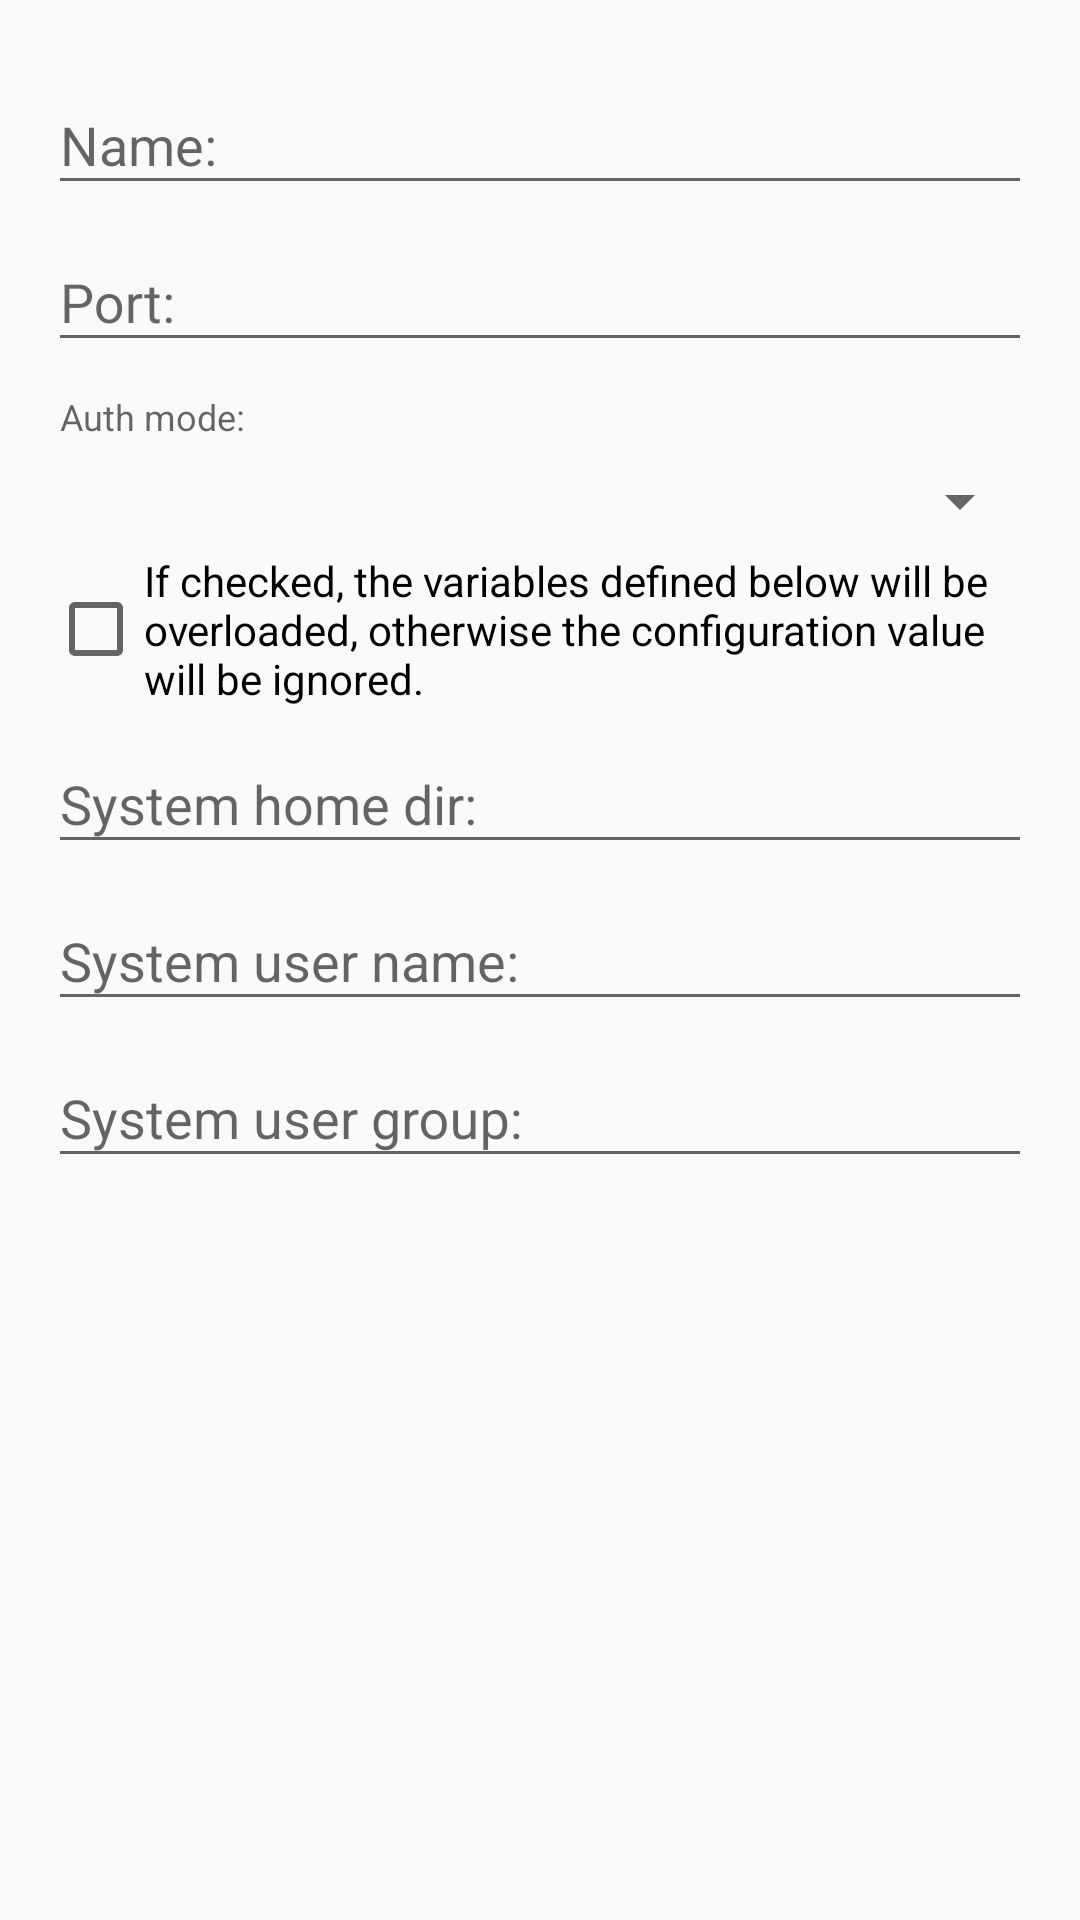

Here is an Android app screen rendered from its layout file. Give the layout XML and the strings, colors and styles it references.
<!-- AndroidManifest.xml: application theme AppTheme -->
<!-- res/layout/add_srv_box_content.xml -->
<?xml version="1.0" encoding="utf-8"?>
<ScrollView xmlns:android="http://schemas.android.com/apk/res/android"
  xmlns:app="http://schemas.android.com/apk/res-auto"
  android:layout_width="match_parent"
  android:layout_height="match_parent"
  android:orientation="vertical"
  android:paddingBottom="@dimen/activity_vertical_margin"
  android:paddingLeft="@dimen/activity_horizontal_margin"
  android:paddingRight="@dimen/activity_horizontal_margin"
  android:paddingTop="@dimen/activity_vertical_margin">

  <RelativeLayout
    android:layout_width="match_parent"
    android:layout_height="wrap_content">


    <android.support.design.widget.TextInputLayout
      android:id="@+id/tilName"
      android:layout_width="match_parent"
      android:layout_height="wrap_content"
      android:layout_alignParentStart="true"
      android:layout_alignParentTop="true">

      <android.support.design.widget.TextInputEditText
        android:id="@+id/txtName"
        android:layout_width="match_parent"
        android:layout_height="wrap_content"
        android:hint="@string/lbl_name"
        android:inputType="text" />
    </android.support.design.widget.TextInputLayout>

    <android.support.design.widget.TextInputLayout
      android:id="@+id/tilPort"
      android:layout_width="match_parent"
      android:layout_height="wrap_content"
      android:layout_alignParentStart="true"
      android:layout_below="@id/tilName">

      <android.support.design.widget.TextInputEditText
        android:id="@+id/txtPort"
        android:layout_width="match_parent"
        android:layout_height="wrap_content"
        android:hint="@string/lbl_port"
        android:inputType="number" />
    </android.support.design.widget.TextInputLayout>

    <TextView
      android:id="@+id/lblAuthMode"
      style="@style/InputLabel"
      android:layout_width="match_parent"
      android:layout_height="wrap_content"
      android:layout_alignParentStart="true"
      android:layout_below="@id/tilPort"
      android:paddingTop="10dp"
      android:text="@string/auth_mode" />

    <Spinner
      android:id="@+id/spAuthMode"
      android:layout_width="match_parent"
      android:layout_height="wrap_content"
      android:layout_alignParentStart="true"
      android:layout_below="@id/lblAuthMode" />

    <android.support.design.widget.TextInputLayout
      android:id="@+id/tilUsername"
      android:layout_width="match_parent"
      android:layout_height="wrap_content"
      android:layout_alignParentStart="true"
      android:layout_below="@id/spAuthMode"
      android:visibility="gone">

      <android.support.design.widget.TextInputEditText
        android:id="@+id/txtUsername"
        android:layout_width="match_parent"
        android:layout_height="wrap_content"
        android:hint="@string/lbl_username"
        android:inputType="text" />
    </android.support.design.widget.TextInputLayout>


    <android.support.design.widget.TextInputLayout
      android:id="@+id/tilUserpwd"
      android:layout_width="match_parent"
      android:layout_height="wrap_content"
      android:layout_alignParentStart="true"
      android:layout_below="@id/tilUsername"
      android:visibility="gone"
      app:passwordToggleEnabled="true"
      app:passwordToggleTint="@color/colorAccent">

      <android.support.design.widget.TextInputEditText
        android:id="@+id/txtUserpwd"
        android:layout_width="match_parent"
        android:layout_height="wrap_content"
        android:hint="@string/lbl_username"
        android:inputType="textPassword" />
    </android.support.design.widget.TextInputLayout>

    <CheckBox
      android:id="@+id/cbSys"
      android:layout_marginTop="5dp"
      android:layout_alignParentStart="true"
      android:layout_width="match_parent"
      android:layout_height="wrap_content"
      android:layout_below="@id/tilUserpwd"
      android:text="@string/lbl_sys_override"/>


    <android.support.design.widget.TextInputLayout
      android:id="@+id/tilSysHome"
      android:layout_width="match_parent"
      android:layout_height="wrap_content"
      android:layout_alignParentStart="true"
      android:layout_below="@id/cbSys">

      <android.support.design.widget.TextInputEditText
        android:id="@+id/txtSysHome"
        android:layout_width="match_parent"
        android:layout_height="wrap_content"
        android:hint="@string/lbl_sys_home"
        android:inputType="text" />
    </android.support.design.widget.TextInputLayout>

    <android.support.design.widget.TextInputLayout
      android:id="@+id/tilSysUser"
      android:layout_width="match_parent"
      android:layout_height="wrap_content"
      android:layout_alignParentStart="true"
      android:layout_below="@id/tilSysHome">

      <android.support.design.widget.TextInputEditText
        android:id="@+id/txtSysUser"
        android:layout_width="match_parent"
        android:layout_height="wrap_content"
        android:hint="@string/lbl_sys_user"
        android:inputType="text" />
    </android.support.design.widget.TextInputLayout>

    <android.support.design.widget.TextInputLayout
      android:id="@+id/tilSysGroup"
      android:layout_width="match_parent"
      android:layout_height="wrap_content"
      android:layout_alignParentStart="true"
      android:layout_below="@id/tilSysUser">

      <android.support.design.widget.TextInputEditText
        android:id="@+id/txtSysGroup"
        android:layout_width="match_parent"
        android:layout_height="wrap_content"
        android:hint="@string/lbl_sys_group"
        android:inputType="text" />
    </android.support.design.widget.TextInputLayout>

  </RelativeLayout>

</ScrollView>
<!-- resources referenced by this layout -->
<resources>
  <dimen name="activity_horizontal_margin">16dp</dimen>
  <dimen name="activity_vertical_margin">16dp</dimen>
  <string name="auth_mode">Auth mode:</string>
  <string name="lbl_name">Name:</string>
  <string name="lbl_port">Port:</string>
  <string name="lbl_sys_group">System user group:</string>
  <string name="lbl_sys_home">System home dir:</string>
  <string name="lbl_sys_override">If checked, the variables defined below will be overloaded, otherwise the configuration value will be ignored.</string>
  <string name="lbl_sys_user">System user name:</string>
  <string name="lbl_username">User name:</string>
  <style name="InputLabel" parent="TextAppearance.AppCompat.Caption">
      <item name="android:paddingBottom">@dimen/input_label_paddingBottom</item>
      <item name="android:paddingStart">@dimen/input_label_paddingStart</item>
      <item name="android:paddingEnd">@dimen/input_label_paddingEnd</item>
    </style>
  <style name="AppTheme" parent="Theme.AppCompat.Light.DarkActionBar">
      
      <item name="colorPrimary">@color/colorPrimary</item>
      <item name="colorPrimaryDark">@color/colorPrimaryDark</item>
      <item name="colorAccent">@color/colorAccent</item>
    </style>
  <dimen name="input_label_paddingBottom">8dp</dimen>
  <dimen name="input_label_paddingStart">4dp</dimen>
  <dimen name="input_label_paddingEnd">4dp</dimen>
  <!-- not gathered from this repository: default colours our renderer supplied (Android Studio template values) -->
  <color name="colorPrimary">#FF6200EE</color>
  <color name="colorPrimaryDark">#FF3700B3</color>
  <color name="colorAccent">#FF03DAC5</color>
</resources>
